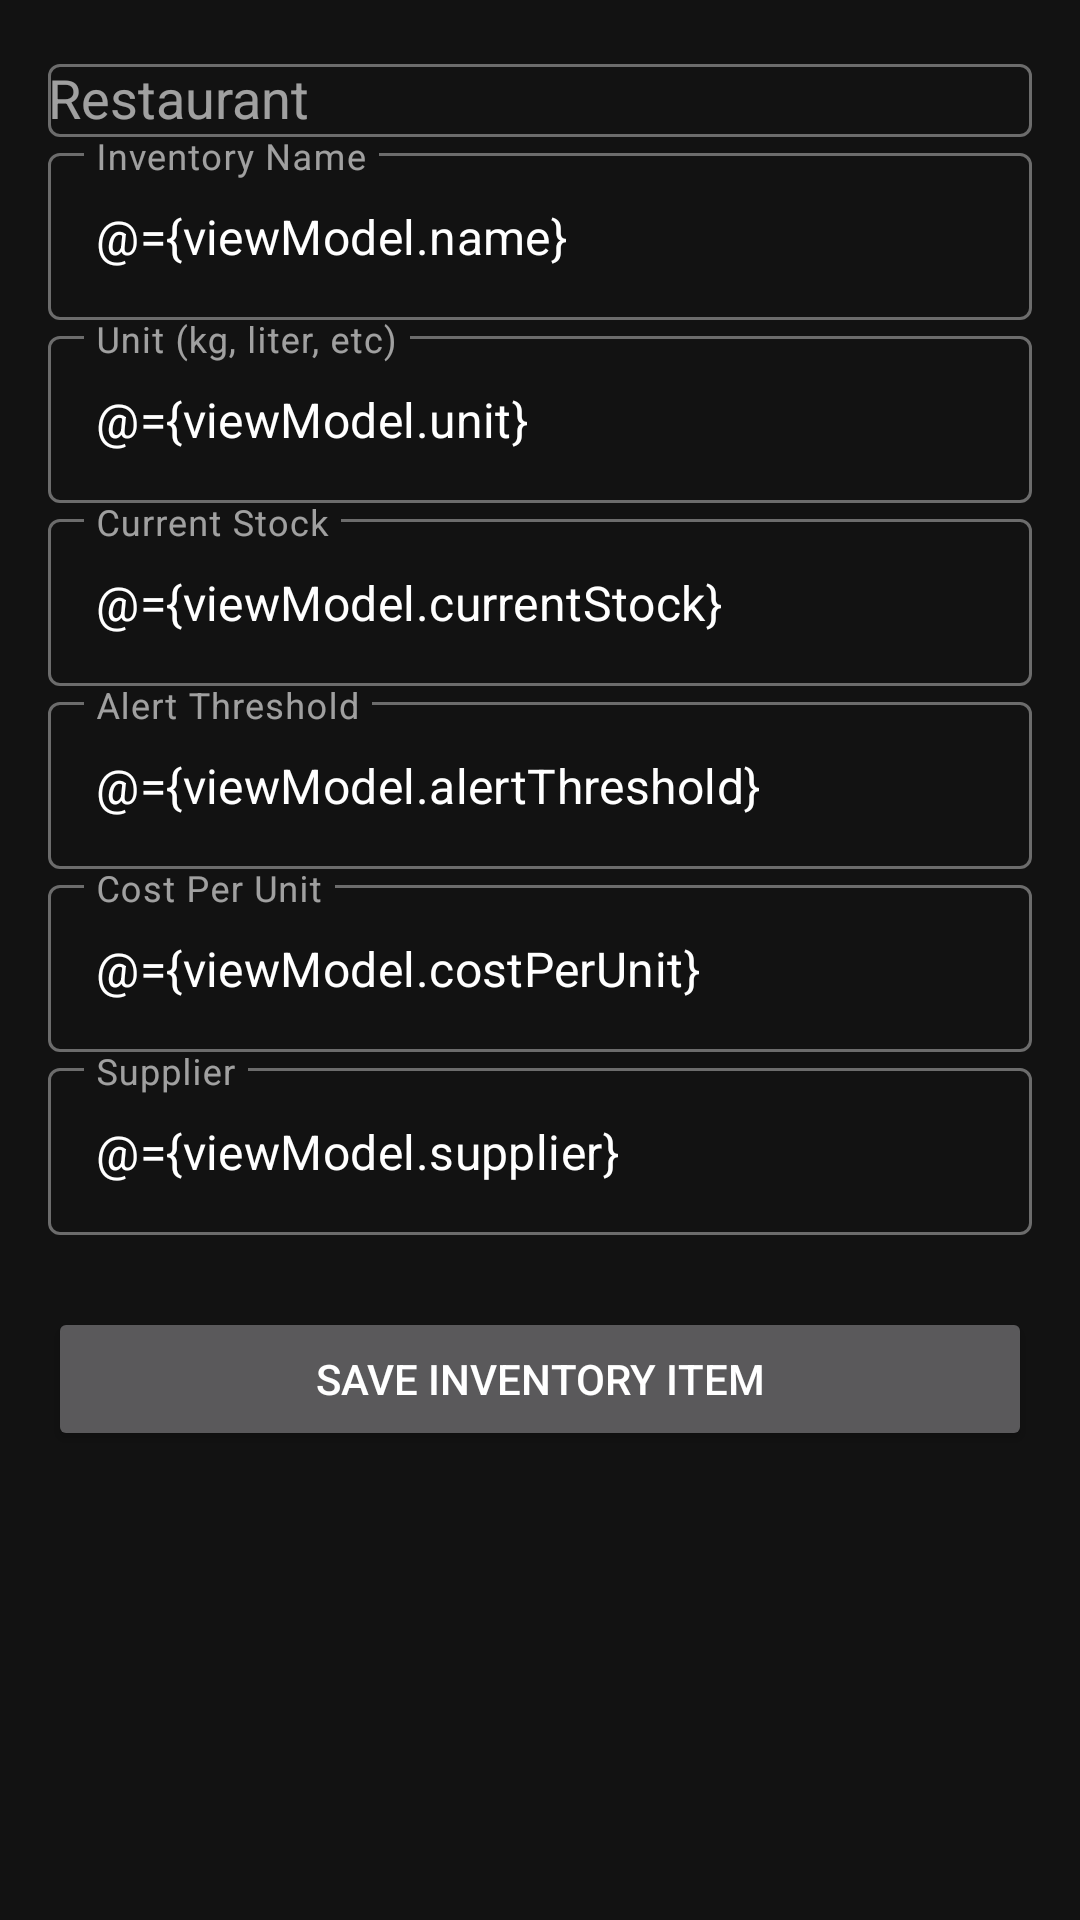

Layout XML and referenced resources for this Android screen:
<!-- AndroidManifest.xml: application theme Theme.OrderPOS.NoActionBar -->
<!-- res/layout/fragment_add_inventory.xml -->
<?xml version="1.0" encoding="utf-8"?>
<layout xmlns:android="http://schemas.android.com/apk/res/android"
    xmlns:app="http://schemas.android.com/apk/res-auto">

    <data>
        <variable
            name="viewModel"
            type="com.orderpos.viewmodal.AddInventoryViewModel" />
    </data>

    <ScrollView
        android:layout_width="match_parent"
        android:layout_height="match_parent"
        android:padding="16dp">

        <LinearLayout
            android:orientation="vertical"
            android:layout_width="match_parent"
            android:layout_height="wrap_content"
            android:gravity="center_horizontal">

            
            <com.google.android.material.textfield.TextInputLayout
                style="@style/Widget.MaterialComponents.TextInputLayout.OutlinedBox"
                android:layout_width="match_parent"
                android:layout_height="wrap_content"
                android:hint="Restaurant">

                <AutoCompleteTextView
                    android:id="@+id/restaurantDropdown"
                    android:layout_width="match_parent"
                    android:layout_height="wrap_content"
                    android:inputType="none"
                    android:focusable="false"/>
            </com.google.android.material.textfield.TextInputLayout>

            
            <com.google.android.material.textfield.TextInputLayout
                style="@style/Widget.MaterialComponents.TextInputLayout.OutlinedBox"
                android:hint="Inventory Name"
                android:layout_width="match_parent"
                android:layout_height="wrap_content">

                <com.google.android.material.textfield.TextInputEditText
                    android:text="@={viewModel.name}"
                    android:layout_width="match_parent"
                    android:layout_height="wrap_content"/>
            </com.google.android.material.textfield.TextInputLayout>

            
            <com.google.android.material.textfield.TextInputLayout
                style="@style/Widget.MaterialComponents.TextInputLayout.OutlinedBox"
                android:hint="Unit (kg, liter, etc)"
                android:layout_width="match_parent"
                android:layout_height="wrap_content">

                <com.google.android.material.textfield.TextInputEditText
                    android:text="@={viewModel.unit}"
                    android:layout_width="match_parent"
                    android:layout_height="wrap_content"/>
            </com.google.android.material.textfield.TextInputLayout>

            
            <com.google.android.material.textfield.TextInputLayout
                style="@style/Widget.MaterialComponents.TextInputLayout.OutlinedBox"
                android:hint="Current Stock"
                android:layout_width="match_parent"
                android:layout_height="wrap_content">

                <com.google.android.material.textfield.TextInputEditText
                    android:text="@={viewModel.currentStock}"
                    android:layout_width="match_parent"
                    android:layout_height="wrap_content"
                    android:inputType="numberDecimal"/>
            </com.google.android.material.textfield.TextInputLayout>

            
            <com.google.android.material.textfield.TextInputLayout
                style="@style/Widget.MaterialComponents.TextInputLayout.OutlinedBox"
                android:hint="Alert Threshold"
                android:layout_width="match_parent"
                android:layout_height="wrap_content">

                <com.google.android.material.textfield.TextInputEditText
                    android:text="@={viewModel.alertThreshold}"
                    android:layout_width="match_parent"
                    android:layout_height="wrap_content"
                    android:inputType="numberDecimal"/>
            </com.google.android.material.textfield.TextInputLayout>

            
            <com.google.android.material.textfield.TextInputLayout
                style="@style/Widget.MaterialComponents.TextInputLayout.OutlinedBox"
                android:hint="Cost Per Unit"
                android:layout_width="match_parent"
                android:layout_height="wrap_content">

                <com.google.android.material.textfield.TextInputEditText
                    android:text="@={viewModel.costPerUnit}"
                    android:layout_width="match_parent"
                    android:layout_height="wrap_content"
                    android:inputType="numberDecimal"/>
            </com.google.android.material.textfield.TextInputLayout>

            
            <com.google.android.material.textfield.TextInputLayout
                style="@style/Widget.MaterialComponents.TextInputLayout.OutlinedBox"
                android:hint="Supplier"
                android:layout_width="match_parent"
                android:layout_height="wrap_content">

                <com.google.android.material.textfield.TextInputEditText
                    android:text="@={viewModel.supplier}"
                    android:layout_width="match_parent"
                    android:layout_height="wrap_content"/>
            </com.google.android.material.textfield.TextInputLayout>

            
            <Button
                android:onClick="@{() -> viewModel.saveInventoryItem()}"
                android:layout_width="match_parent"
                android:layout_height="wrap_content"
                android:text="Save Inventory Item"
                android:layout_marginTop="24dp"/>
        </LinearLayout>
    </ScrollView>
</layout>
<!-- resources referenced by this layout -->
<resources>
  <style name="Theme.OrderPOS.NoActionBar">
          <item name="windowActionBar">false</item>
          <item name="windowNoTitle">true</item>
      </style>
</resources>
